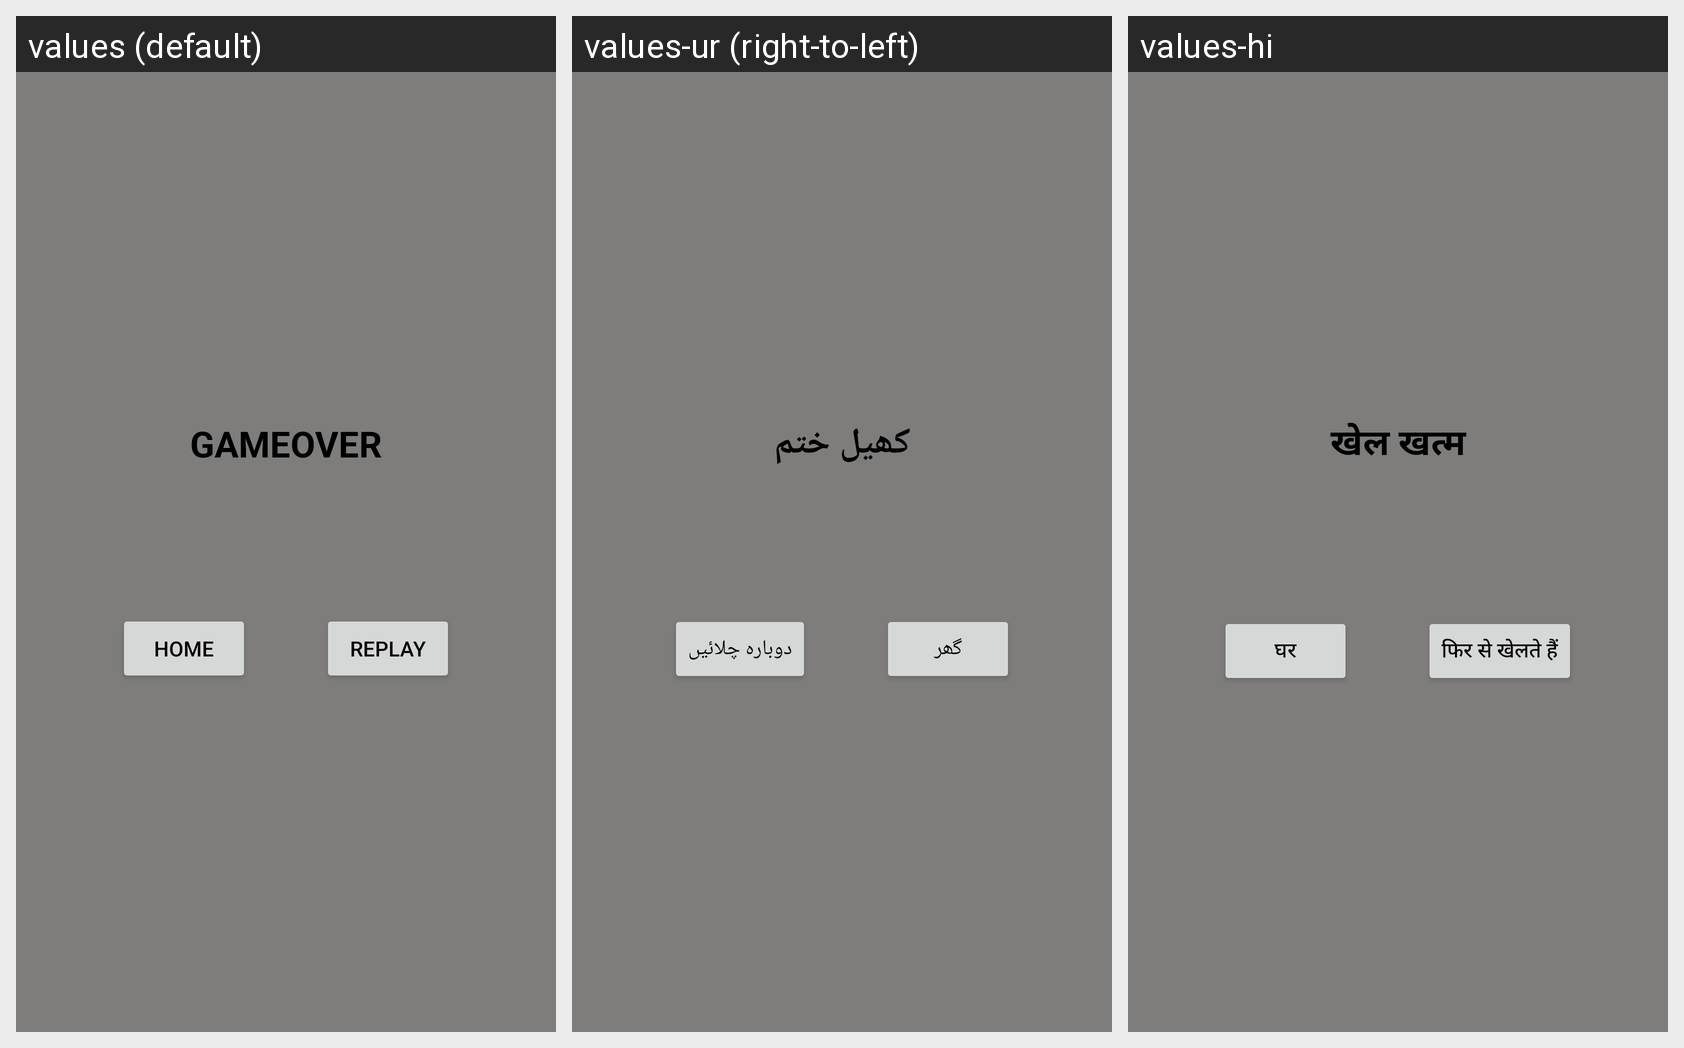

Strings drawn on this Android screen and how each of the app's shown locales translates them:
Android screen res/layout/gameover_fragment_layout.xml rendered under 3 locales, left to right: values (default), values-ur (right-to-left), values-hi. Device: Nexus 5 (rendered at 1080×1920; each locale shown at half size, 540×960, under a caption strip naming it); theme AppTheme.
Strings drawn on this screen, with the default value and each locale's value (text and hints the layout hard-codes appear in the picture but are not listed):

gameover
  values: GAMEOVER
  values-ur: کھیل ختم
  values-hi: खेल खत्म

home
  values: HOME
  values-ur: گھر
  values-hi: घर

replay
  values: REPLAY
  values-ur: دوبارہ چلائیں
  values-hi: फिर से खेलते हैं
